Image classification data set "cardiac" (praveenhongal08/datasetscardiac on GitHub). Class labels (8): angiography abnormal, angiography normal, CT scan abnormal, CT scan normal, ECG abnormal, ECG normal, MRI abnormal, MRI normal.

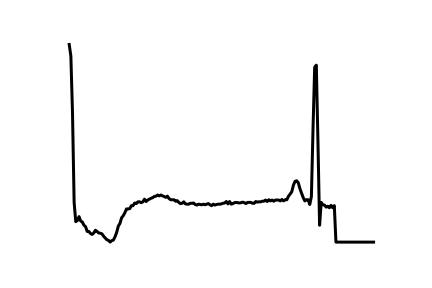
Label: ECG abnormal

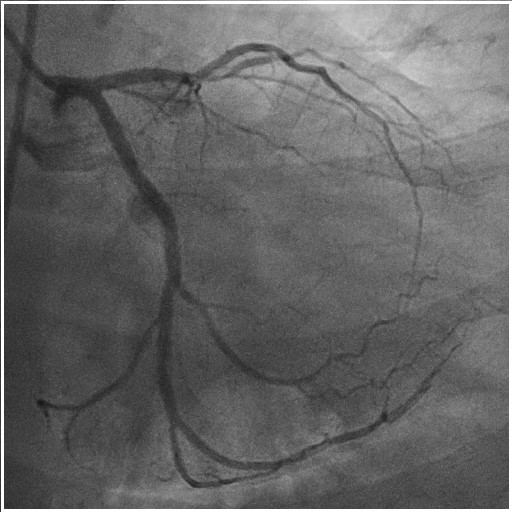
Label: angiography normal

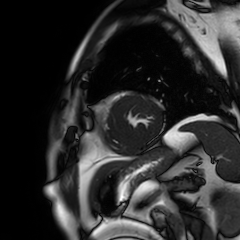
Label: MRI normal

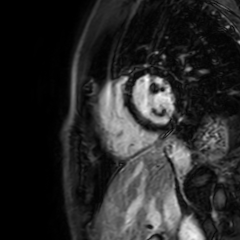
Label: MRI abnormal

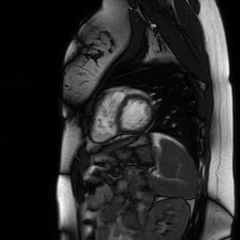
Label: MRI normal

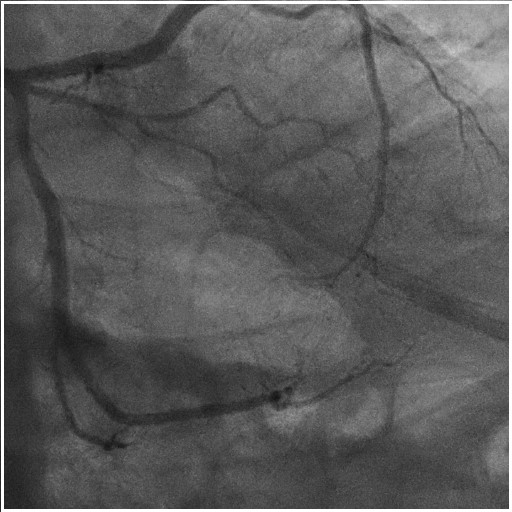
Label: angiography abnormal
